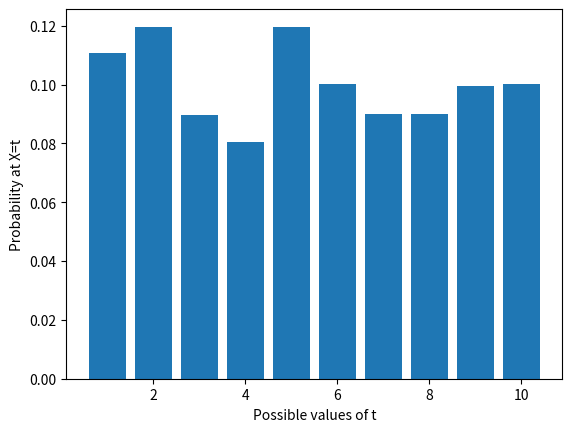

Here is the Python script that generated this plot:
import matplotlib.pyplot as plt
import numpy as np
from random import randint as rdi
from random import random as rand
c = 1.4 # c>=1.2
prob_arr = [0.11, 0.12, 0.09, 0.08, 0.12, 0.10, 0.09, 0.09, 0.10, 0.10]
index = [1,2,3,4,5,6,7,8,9,10]

def fun(arg):
    count = 0 
    while 1:
        count += 1
        x = rdi(1, 10)  
        u = rand()        
        if u*arg*0.1 <= prob_arr[x-1] :
            return x, count

new_arr = [fun(c) for _ in range(1000000)]
new_arr = np.array(list(map(lambda x: x[0], new_arr)))

count_parr = [0]*10
# counting for each value in index array
for ind in index:
    count_parr[ind-1] = np.count_nonzero(new_arr==ind)
count_parr = np.array(count_parr)/1000000
    
plt.bar(index, count_parr)
plt.xlabel('Possible values of t')
plt.ylabel('Probability at X=t')
plt.show()
